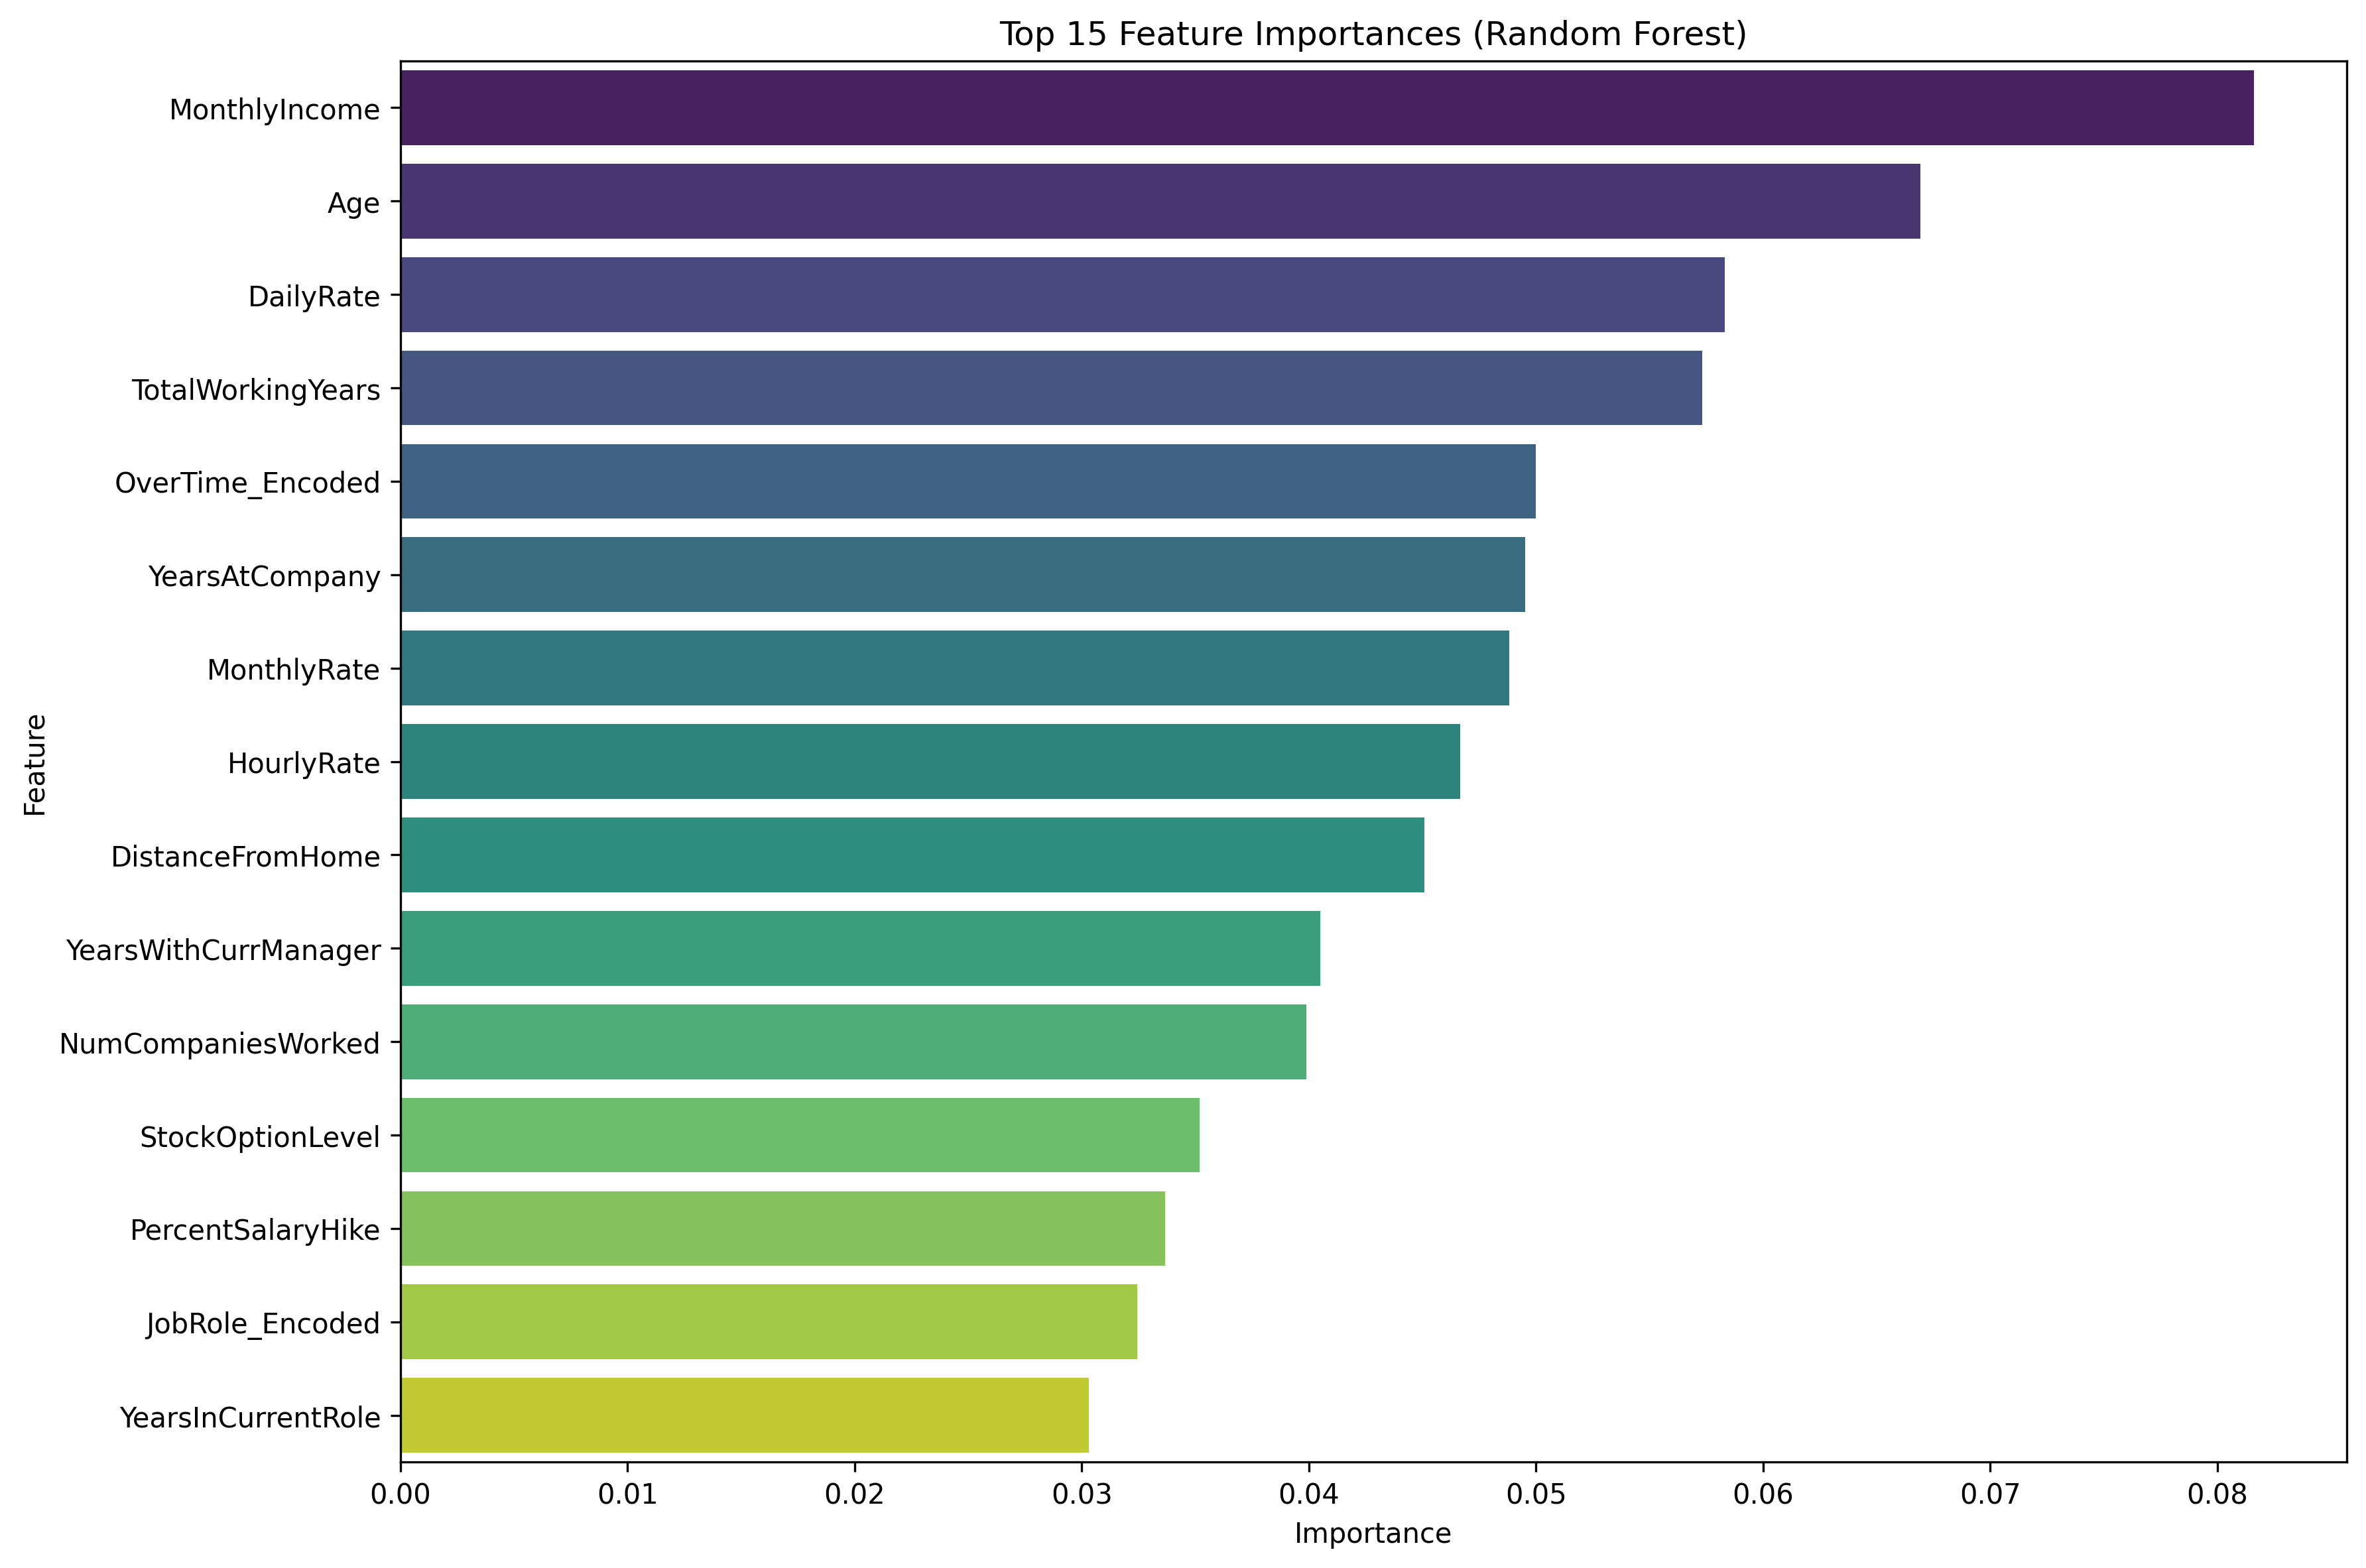

Data behind this chart, as committed beside it:
Feature, Importance
MonthlyIncome, 0.08161
Age, 0.06692
DailyRate, 0.05832
TotalWorkingYears, 0.05733
OverTime_Encoded, 0.05
YearsAtCompany, 0.04954
MonthlyRate, 0.04882
HourlyRate, 0.04665
DistanceFromHome, 0.04509
YearsWithCurrManager, 0.04049
NumCompaniesWorked, 0.0399
StockOptionLevel, 0.0352
PercentSalaryHike, 0.03367
JobRole_Encoded, 0.03244
YearsInCurrentRole, 0.03033
EnvironmentSatisfaction, 0.03031
JobLevel, 0.02725
JobSatisfaction, 0.02693
MaritalStatus_Encoded, 0.02411
YearsSinceLastPromotion, 0.02293
RelationshipSatisfaction, 0.02278
WorkLifeBalance, 0.02146
TrainingTimesLastYear, 0.01915
Education, 0.01797
JobInvolvement, 0.01741
EducationField_Encoded, 0.01694
BusinessTravel_Encoded, 0.01229
Department_Encoded, 0.01201
Gender_Encoded, 0.008545
PerformanceRating, 0.003585
